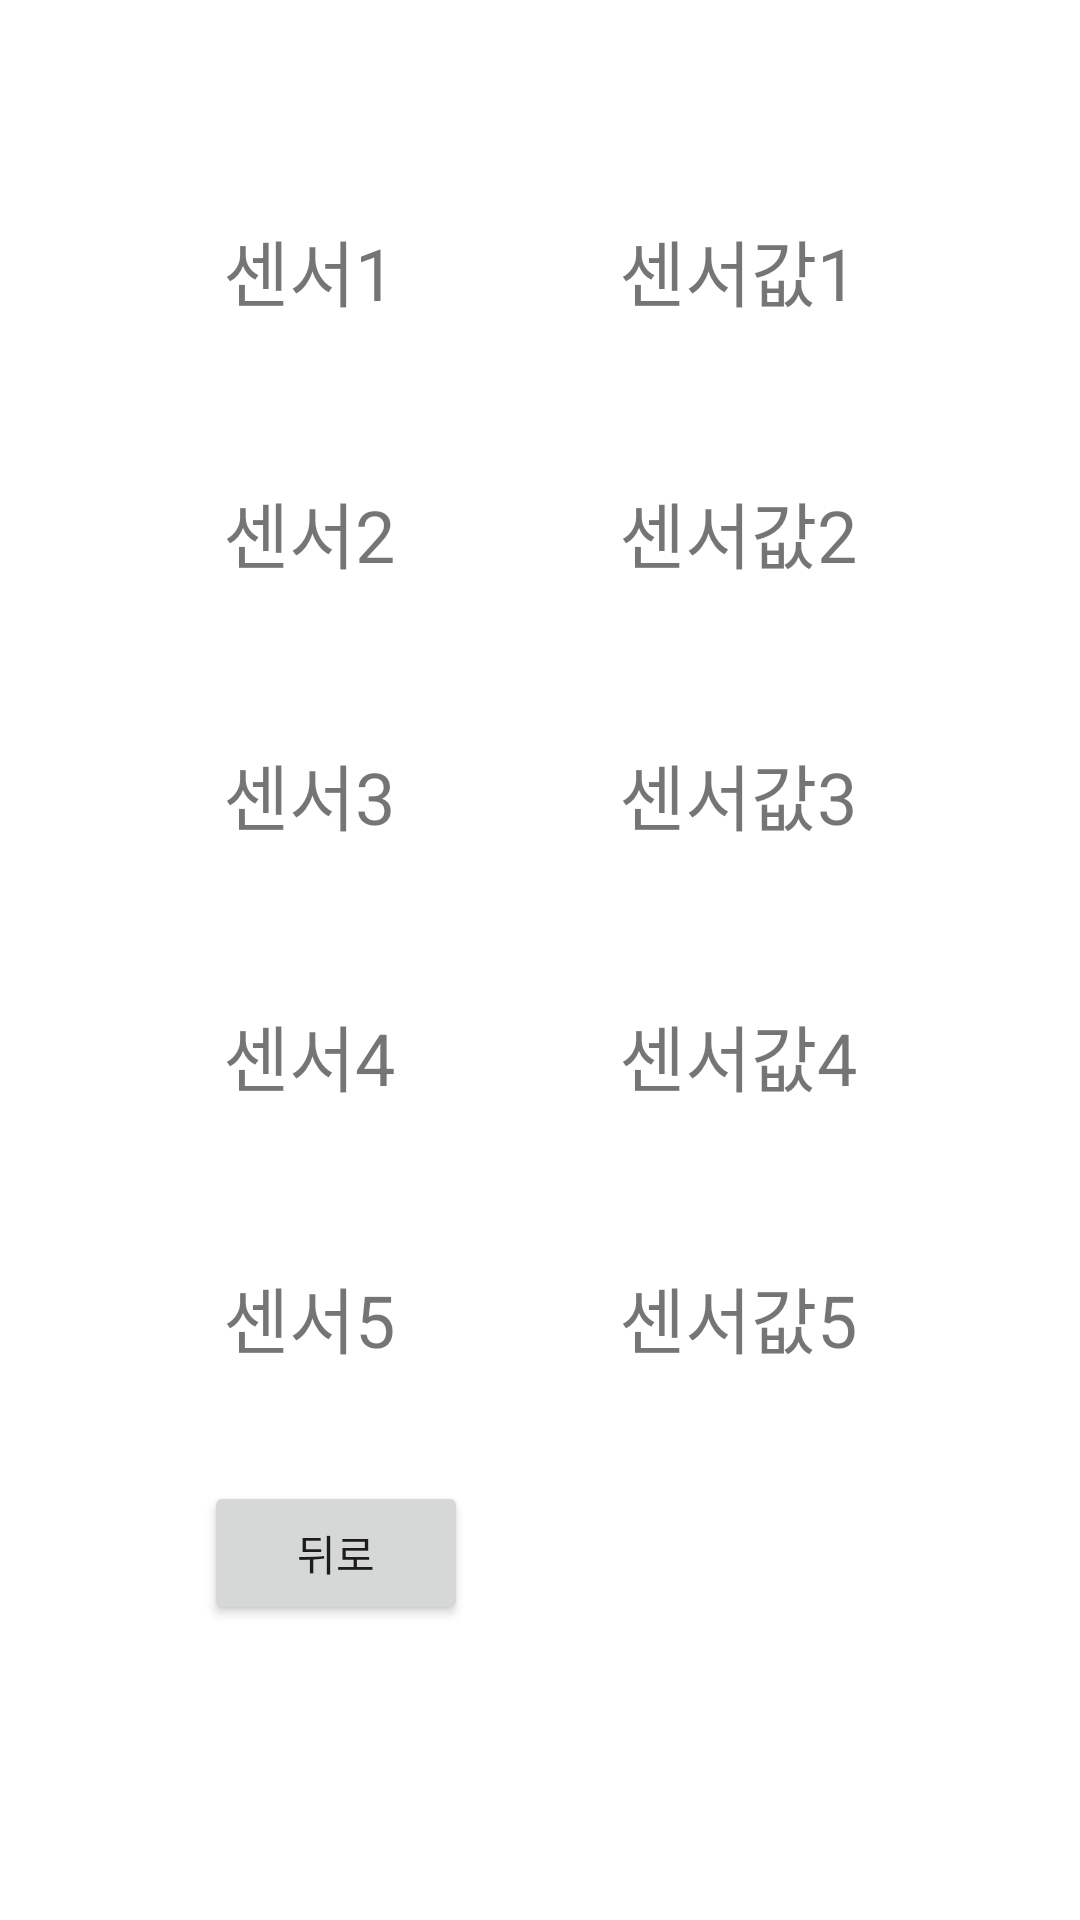

Android layout source for this screen:
<!-- AndroidManifest.xml: application theme Theme.EXERCISE1 -->
<!-- res/layout/activity_main3.xml -->
<?xml version="1.0" encoding="utf-8"?>
<androidx.constraintlayout.widget.ConstraintLayout xmlns:android="http://schemas.android.com/apk/res/android"
    xmlns:app="http://schemas.android.com/apk/res-auto"
    xmlns:tools="http://schemas.android.com/tools"
    android:id="@+id/sensor1_Value"
    android:layout_width="match_parent"
    android:layout_height="match_parent"
    tools:context=".MainActivity3">

    <TextView
        android:id="@+id/sensor1"
        android:layout_width="wrap_content"
        android:layout_height="wrap_content"
        android:layout_marginTop="70dp"
        android:text="센서1"
        android:textSize="24sp"
        app:layout_constraintBottom_toTopOf="@+id/sensor2"
        app:layout_constraintEnd_toStartOf="@+id/seosor1_Value"
        app:layout_constraintHorizontal_bias="0.5"
        app:layout_constraintStart_toStartOf="parent"
        app:layout_constraintTop_toTopOf="parent" />

    <TextView
        android:id="@+id/sensor2"
        android:layout_width="wrap_content"
        android:layout_height="wrap_content"
        android:layout_marginTop="50dp"
        android:layout_marginBottom="50dp"
        android:text="센서2"
        android:textSize="24sp"
        app:layout_constraintBottom_toTopOf="@+id/sensor3"
        app:layout_constraintEnd_toStartOf="@+id/seosor2_Value"
        app:layout_constraintHorizontal_bias="0.5"
        app:layout_constraintStart_toStartOf="parent"
        app:layout_constraintTop_toBottomOf="@+id/sensor1" />

    <TextView
        android:id="@+id/sensor3"
        android:layout_width="wrap_content"
        android:layout_height="wrap_content"
        android:layout_marginBottom="50dp"
        android:text="센서3"
        android:textSize="24sp"
        app:layout_constraintBottom_toTopOf="@+id/seosor4"
        app:layout_constraintEnd_toStartOf="@+id/seosor3_Value"
        app:layout_constraintHorizontal_bias="0.5"
        app:layout_constraintStart_toStartOf="parent"
        app:layout_constraintTop_toBottomOf="@+id/sensor2" />

    <TextView
        android:id="@+id/seosor4"
        android:layout_width="wrap_content"
        android:layout_height="wrap_content"
        android:layout_marginBottom="50dp"
        android:text="센서4"
        android:textSize="24sp"
        app:layout_constraintBottom_toTopOf="@+id/sensor5"
        app:layout_constraintEnd_toStartOf="@+id/seosor4_Value"
        app:layout_constraintHorizontal_bias="0.5"
        app:layout_constraintStart_toStartOf="parent"
        app:layout_constraintTop_toBottomOf="@+id/sensor3" />

    <TextView
        android:id="@+id/sensor5"
        android:layout_width="wrap_content"
        android:layout_height="wrap_content"
        android:text="센서5"
        android:textSize="24sp"
        app:layout_constraintBottom_toTopOf="@+id/btn_Back2"
        app:layout_constraintEnd_toStartOf="@+id/seosor5_Value"
        app:layout_constraintHorizontal_bias="0.5"
        app:layout_constraintStart_toStartOf="parent"
        app:layout_constraintTop_toBottomOf="@+id/seosor4" />

    <TextView
        android:id="@+id/seosor1_Value"
        android:layout_width="wrap_content"
        android:layout_height="wrap_content"
        android:text="센서값1"
        android:textSize="24sp"
        app:layout_constraintBottom_toBottomOf="@+id/sensor1"
        app:layout_constraintEnd_toEndOf="parent"
        app:layout_constraintHorizontal_bias="0.5"
        app:layout_constraintStart_toEndOf="@+id/sensor1"
        app:layout_constraintTop_toTopOf="@+id/sensor1" />

    <TextView
        android:id="@+id/seosor2_Value"
        android:layout_width="wrap_content"
        android:layout_height="wrap_content"
        android:text="센서값2"
        android:textSize="24sp"
        app:layout_constraintBottom_toBottomOf="@+id/sensor2"
        app:layout_constraintEnd_toEndOf="parent"
        app:layout_constraintHorizontal_bias="0.5"
        app:layout_constraintStart_toEndOf="@+id/sensor2"
        app:layout_constraintTop_toTopOf="@+id/sensor2" />

    <TextView
        android:id="@+id/seosor3_Value"
        android:layout_width="wrap_content"
        android:layout_height="wrap_content"
        android:text="센서값3"
        android:textSize="24sp"
        app:layout_constraintBottom_toBottomOf="@+id/sensor3"
        app:layout_constraintEnd_toEndOf="parent"
        app:layout_constraintHorizontal_bias="0.5"
        app:layout_constraintStart_toEndOf="@+id/sensor3"
        app:layout_constraintTop_toTopOf="@+id/sensor3" />

    <TextView
        android:id="@+id/seosor4_Value"
        android:layout_width="wrap_content"
        android:layout_height="wrap_content"
        android:text="센서값4"
        android:textSize="24sp"
        app:layout_constraintBottom_toBottomOf="@+id/seosor4"
        app:layout_constraintEnd_toEndOf="parent"
        app:layout_constraintHorizontal_bias="0.5"
        app:layout_constraintStart_toEndOf="@+id/seosor4"
        app:layout_constraintTop_toTopOf="@+id/seosor4" />

    <TextView
        android:id="@+id/seosor5_Value"
        android:layout_width="wrap_content"
        android:layout_height="wrap_content"
        android:text="센서값5"
        android:textSize="24sp"
        app:layout_constraintBottom_toBottomOf="@+id/sensor5"
        app:layout_constraintEnd_toEndOf="parent"
        app:layout_constraintHorizontal_bias="0.5"
        app:layout_constraintStart_toEndOf="@+id/sensor5"
        app:layout_constraintTop_toTopOf="@+id/sensor5" />

    <Button
        android:id="@+id/btn_Back2"
        android:layout_width="wrap_content"
        android:layout_height="wrap_content"
        android:layout_marginTop="35dp"
        android:layout_marginBottom="96dp"
        android:text="뒤로"
        app:layout_constraintBottom_toBottomOf="parent"
        app:layout_constraintEnd_toEndOf="parent"
        app:layout_constraintHorizontal_bias="0.25"
        app:layout_constraintStart_toStartOf="parent"
        app:layout_constraintTop_toBottomOf="@+id/sensor5" />
</androidx.constraintlayout.widget.ConstraintLayout>
<!-- resources referenced by this layout -->
<resources>
  <style name="Theme.EXERCISE1" parent="Theme.MaterialComponents.DayNight.DarkActionBar">
          
          <item name="colorPrimary">@color/purple_500</item>
          <item name="colorPrimaryVariant">@color/purple_700</item>
          <item name="colorOnPrimary">@color/white</item>
          
          <item name="colorSecondary">@color/teal_200</item>
          <item name="colorSecondaryVariant">@color/teal_700</item>
          <item name="colorOnSecondary">@color/black</item>
          
          <item name="android:statusBarColor" tools:targetApi="l">?attr/colorPrimaryVariant</item>
          
      </style>
  <!-- not gathered from this repository: default colours our renderer supplied (Android Studio template values) -->
  <color name="purple_500">#FF6200EE</color>
  <color name="purple_700">#FF3700B3</color>
  <color name="teal_200">#FF03DAC5</color>
  <color name="teal_700">#FF018786</color>
  <color name="black">#FF000000</color>
  <color name="white">#FFFFFFFF</color>
</resources>
